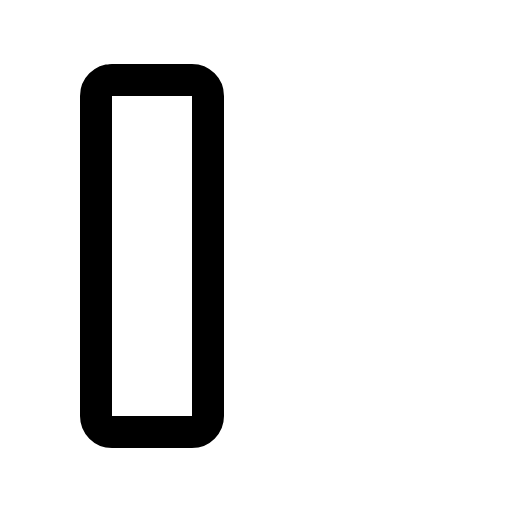
t = 0.00 s
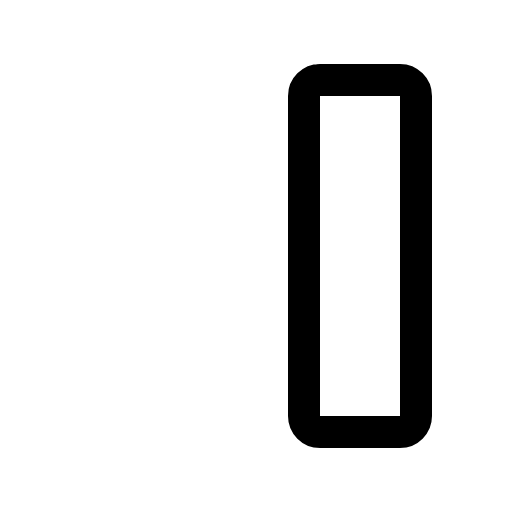
t = 0.30 s
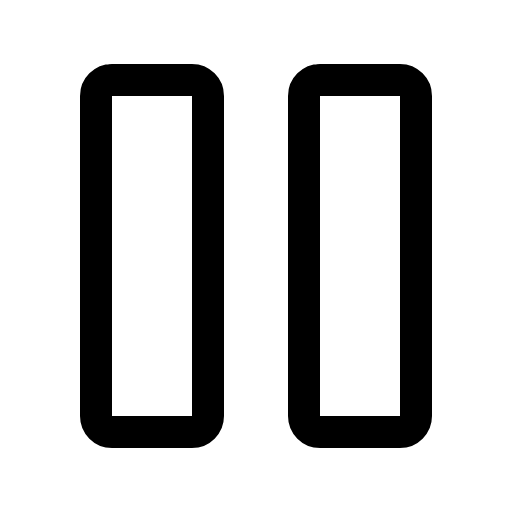
t = 0.68 s
t = 1.05 s: frame unchanged from t = 0.68 s, image omitted
t = 1.43 s: frame unchanged from t = 0.68 s, image omitted

The animated SVG that drew these frames (rendered in a browser with its animation timeline set to each time). Animation: 1 CSS @keyframes rule; one cycle of 1.80 s, repeats indefinitely.

<svg xmlns="http://www.w3.org/2000/svg" viewBox="0 0 256 256">
  <style>
    .draw-line {
      stroke-dasharray: 2000;
      stroke-dashoffset: 0;
    }
    svg:hover .draw-line {
      animation: phosphor-draw-in 1.5s ease-in-out infinite alternate;
    }
    @keyframes phosphor-draw-in {
      0%   { stroke-dashoffset: 2000; }
      100% { stroke-dashoffset: 0; }
    }
  </style><rect width="256" height="256" fill="none"/><rect x="152" y="40" width="56" height="176" rx="8" fill="none" stroke="currentColor" stroke-linecap="round" stroke-linejoin="round" stroke-width="16" class="draw-line" pathLength="1" style="animation-delay: 0s"/><rect x="48" y="40" width="56" height="176" rx="8" fill="none" stroke="currentColor" stroke-linecap="round" stroke-linejoin="round" stroke-width="16" class="draw-line" pathLength="1" style="animation-delay: 0.3s"/></svg>
